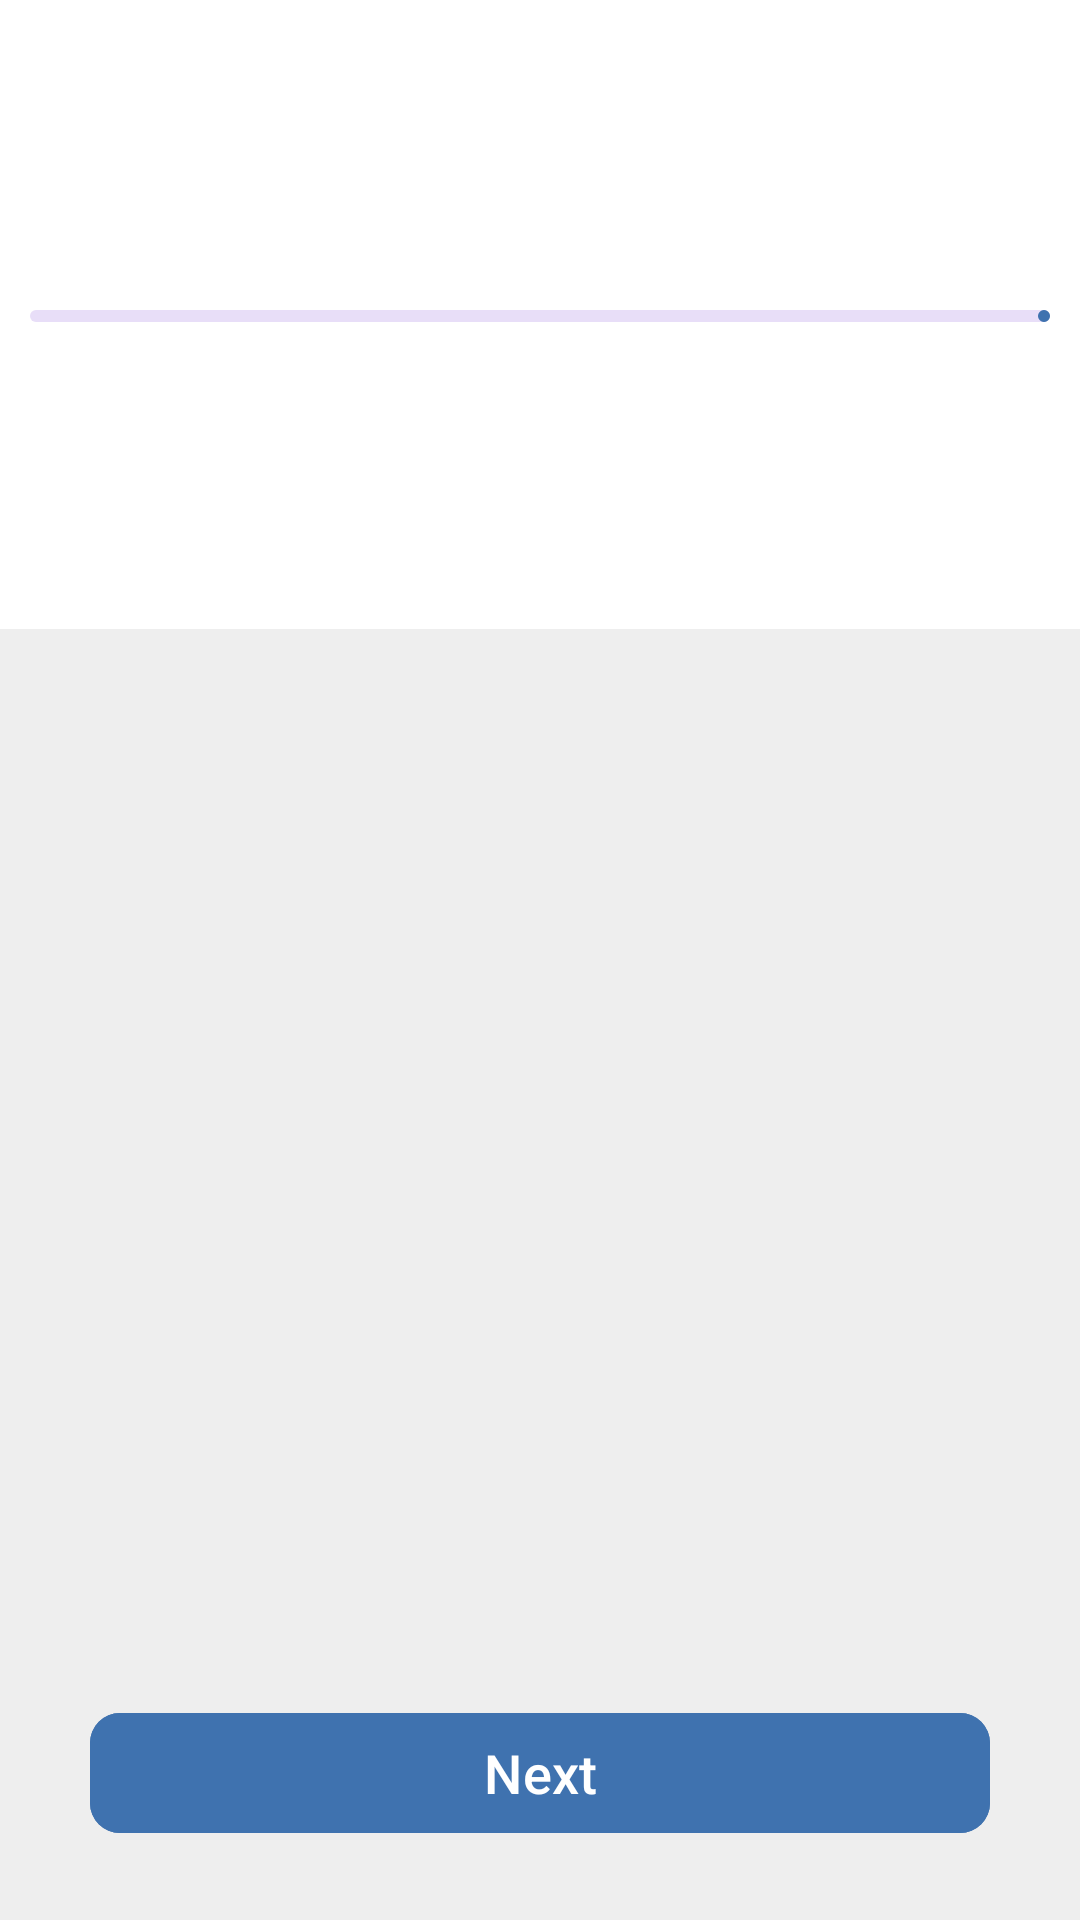

Write the Android layout XML for this screen, with the resource values it uses.
<!-- AndroidManifest.xml: application theme Theme.Trivia -->
<!-- res/layout/activity_quiz.xml -->
<?xml version="1.0" encoding="utf-8"?>
<LinearLayout xmlns:android="http://schemas.android.com/apk/res/android"
    xmlns:app="http://schemas.android.com/apk/res-auto"
    xmlns:tools="http://schemas.android.com/tools"
    android:id="@+id/quizActivity"
    android:layout_width="match_parent"
    android:layout_height="match_parent"
    android:background="@color/white"
    android:orientation="vertical"
    tools:context=".ui.quiz_screen.QuizActivity">

    <com.google.android.material.appbar.MaterialToolbar
        android:layout_width="match_parent"
        android:layout_height="wrap_content">

        <com.google.android.material.button.MaterialButton
            android:id="@+id/backBtn"
            style="@style/Widget.Material3.Button.IconButton"
            android:layout_width="wrap_content"
            android:layout_height="wrap_content"
            android:contentDescription="@string/exit_quiz_string"
            app:icon="@drawable/arrow_back"
            app:iconTint="@color/blueAccent"
            app:rippleColor="@color/blueAccent" />

        <com.google.android.material.textview.MaterialTextView
            android:id="@+id/quizTitle"
            android:layout_width="wrap_content"
            android:layout_height="wrap_content"
            android:layout_gravity="center"
            android:gravity="center"
            android:textColor="@color/black"
            android:textSize="16sp"
            android:textStyle="bold" />
    </com.google.android.material.appbar.MaterialToolbar>

    <com.google.android.material.textview.MaterialTextView
        android:id="@+id/questionNumber"
        android:layout_width="wrap_content"
        android:layout_height="wrap_content"
        android:layout_marginStart="15dp"
        android:layout_marginTop="5dp"
        android:textColor="@color/blueAccent"
        android:textSize="18sp"
        android:textStyle="bold" />

    <com.google.android.material.progressindicator.LinearProgressIndicator
        android:id="@+id/progressBar"
        android:layout_width="match_parent"
        android:layout_height="wrap_content"
        android:layout_marginStart="10dp"
        android:layout_marginTop="10dp"
        android:layout_marginEnd="10dp"
        android:indeterminate="false"
        android:progress="0"
        app:indicatorColor="@color/blueAccent" />

    <com.google.android.material.textview.MaterialTextView
        android:id="@+id/questionTV"
        android:layout_width="match_parent"
        android:layout_height="wrap_content"
        android:layout_marginStart="15dp"
        android:layout_marginEnd="15dp"
        android:layout_marginTop="35dp"
        android:layout_marginBottom="35dp"
        android:gravity="start"
        android:textColor="@color/black"
        android:textSize="24sp" />

    <LinearLayout
        android:layout_width="match_parent"
        android:layout_height="match_parent"
        android:orientation="vertical"
        android:background="?attr/primaryBG"
        >


        <androidx.recyclerview.widget.RecyclerView
            android:id="@+id/answersRV"
            android:layout_width="match_parent"
            android:layout_height="wrap_content"
            android:layout_marginTop="35dp"
            android:layout_marginStart="15dp"
            android:layout_marginEnd="15dp"
            android:overScrollMode="never"
            tools:listitem="@layout/answer_item" />

        <Space
            android:layout_width="match_parent"
            android:layout_height="0dp"
            android:layout_weight="1" />

        <com.google.android.material.button.MaterialButton
            android:id="@+id/nextQuestionBtn"
            android:layout_width="300dp"
            android:layout_height="wrap_content"
            android:layout_gravity="center"
            android:layout_marginBottom="25dp"
            android:backgroundTint="@color/blueAccent"
            android:text="Next"
            android:textColor="@color/white"
            android:textSize="18sp"
            app:cornerRadius="10dp"
            tools:ignore="HardcodedText" />
    </LinearLayout>
</LinearLayout>
<!-- res/layout/answer_item.xml (included above) -->
<?xml version="1.0" encoding="utf-8"?>
<com.google.android.material.card.MaterialCardView xmlns:android="http://schemas.android.com/apk/res/android"
    xmlns:app="http://schemas.android.com/apk/res-auto"
    android:layout_width="match_parent"
    android:layout_height="wrap_content"
    android:layout_marginBottom="10dp"
    app:cardElevation="10dp"
    >
    
    <com.google.android.material.textview.MaterialTextView
        android:id="@+id/answerTV"
        android:layout_width="match_parent"
        android:layout_height="wrap_content"
        android:background="@color/white"
        android:text="Test answer"
        android:textSize="20sp"
        android:textColor="@color/black"
        android:padding="15dp"
        android:clickable="true"
        android:focusable="true"
        />

</com.google.android.material.card.MaterialCardView>
<!-- resources referenced by this layout -->
<resources>
  <color name="black">#FF000000</color>
  <color name="blueAccent">#3F72AF</color>
  <color name="white">#FFFFFFFF</color>
  <string name="exit_quiz_string">exit the quiz</string>
  <style name="Theme.Trivia" parent="Base.Theme.Trivia" />
  <style name="Base.Theme.Trivia" parent="Theme.Material3.DayNight.NoActionBar">
          
          <item name="primaryBG">@color/primaryGreyBG</item>
          <item name="android:statusBarColor">@color/blueAccent</item>
          <item name="android:navigationBarColor">@color/blueAccent</item>
      </style>
  <color name="primaryGreyBG">#EEEEEE</color>
</resources>
